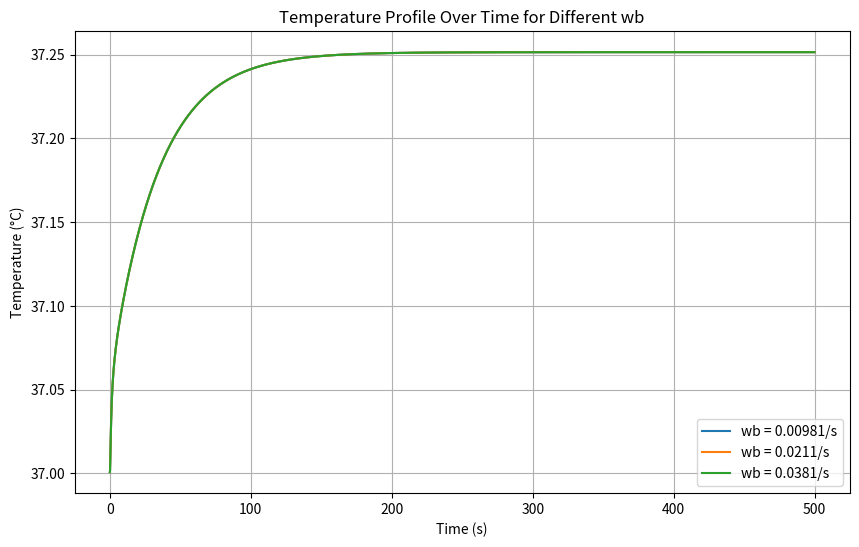
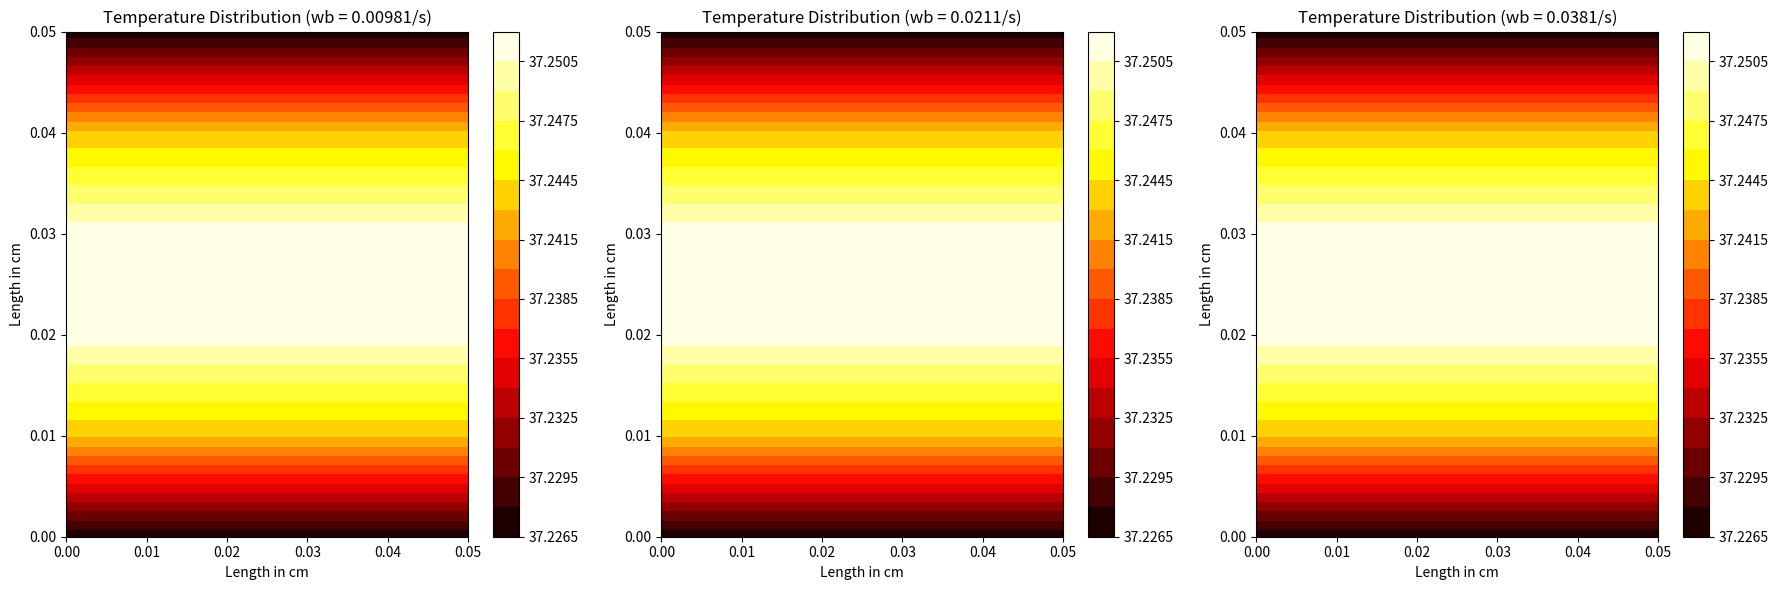

Recreate these plots in Python, in order.
import numpy as np
import matplotlib.pyplot as plt

# Constants and parameters
rho = 1000  # Tissue density (kg/m^3)
c = 4000  # Specific heat of tissue (J/kg°C)
k = 0.625  # Thermal conductivity of tissue (W/m°C)
k_star = 0.01  # Additional thermal conductivity term (W/m°C/s)
h = 4.5  # Heat transfer coefficient for Robin boundary condition (W/m^2°C) - Typical for large blood vessels
wb_list = [.0098, .021, .038]  # Blood perfusion rate coefficient (1/s) - Typical for skin tissue
rho_b = 1056  # Density of blood (kg/m^3)
cb = 4000  # Specific heat of blood (J/kg°C)
Qm0 = 50.65  # Metabolic heat generation (W/m^3)
Tb = 37  # Temperature of arterial blood (°C)
T0 = 37  # Initial temperature of the body (°C)
Tl = 37  # Temperature of Tissue (°C)
Tw = 39.3  # Fixed temperature at left and bottom boundary
Lx = 0.05  # Length of the skin tissue in x direction (m)
Ly = 0.05  # Length of the skin tissue in y direction (m)
dx = 0.01  # Space step in x direction (m)
dy = 0.01  # Space step in y direction (m)
dt = 0.1  # Time step (s)
time_steps = 5000  # Number of time steps
tau_q = 600  # List of relaxation times due to heat flux (s)
tau_T = 300  # Relaxation time due to temperature gradient (s)
tau_v = 100  # Relaxation time due to thermal displacement (s)

# Constants for the second material (assuming for the boundary condition of fourth kind)
ku = 0.5  # Thermal conductivity of left material (W/m°C)
kv = 0.7  # Thermal conductivity of right material (W/m°C)

# Discretization
x = np.arange(0, Lx + dx, dx)
y = np.arange(0, Ly + dy, dy)
nx = len(x)
ny = len(y)

dTdt_initial = np.zeros((nx, ny))  # Initial first time derivative of temperature
d2Tdt2_initial = np.zeros((nx, ny))  # Initial second time derivative of temperature

# Initialize temperature field
T_initial = np.ones((nx, ny)) * T0  # Initialize entire temperature field to T0
T_new_initial = np.ones((nx, ny)) * T0  # Initialize entire temperature field to T0

# Plotting the results
time = np.arange(0, time_steps * dt, dt)
plt.figure(figsize=(10, 6))

for wb in wb_list:
    # Initialize time derivatives
    dTdt = dTdt_initial.copy()
    d2Tdt2 = d2Tdt2_initial.copy()

    T = T_initial.copy()
    T_new = T_new_initial.copy()

    # Store temperature profile at each time step
    temperature_profile = []

    # Time integration
    # Initialize time derivatives
    dTdt = dTdt_initial.copy()
    d2Tdt2 = d2Tdt2_initial.copy()

    T = T_initial.copy()
    T_new = T_new_initial.copy()

    T[0, :] = Tw  # x = 0
    T[:, 0] = Tw  # y = 0

    # Store temperature profile at each time step
    temperature_profile = []

    # Time integration
    for t in range(time_steps):
        for i in range(1, nx - 1):
            for j in range(1, ny - 1):
                Qb = wb * rho_b * cb * (Tb - Tl)
                Qm = Qm0 * (1 + (Tl - T0) / 10)

                d2Tdx2 = (T[i + 1, j] - 2 * T[i, j] + T[i - 1, j]) / dx ** 2
                d2Tdy2 = (T[i, j + 1] - 2 * T[i, j] + T[i, j - 1]) / dy ** 2

                dTdt[i, j] = (k * (d2Tdx2 + d2Tdy2) + Qb + Qm) / (rho * c)
                d2Tdt2[i, j] = (k_star * (d2Tdx2 + d2Tdy2)) / (rho * c)

                T_new[i, j] = T[i, j] + dt * (dTdt[i, j] + tau_q * dTdt[i, j] - tau_T * d2Tdt2[i, j] + (k + k_star * tau_v) * dTdt[i, j])

        # Symmetric boundary conditions (Neumann conditions with zero gradient)
        T_new[0, :] = T_new[1, :]  # x = 0
        T_new[-1, :] = T_new[-2, :]  # x = Lx
        T_new[:, 0] = T_new[:, 1]  # y = 0
        T_new[:, -1] = T_new[:, -2]  # y = Ly

        # Heat flux continuity: -ku * dT/dx at x = 0 for left material equals -kv * dT/dx at x = 0 for right material
        T_new[1, :] = T_new[1, :] + (ku / kv) * (T_new[2, :] - T_new[1, :])

        # Robin boundary condition on all boundaries
        T_new[:, 0] = (T[:, 1] + h * dy / k * Tl) / (1 + h * dy / k)  # y = 0
        T_new[:, -1] = (T[:, -2] + h * dy / k * Tl) / (1 + h * dy / k)  # y = Ly

        # Update temperature
        T = T_new.copy()

        # Store temperature profile
        temperature_profile.append(T_new.copy())

    # Convert temperature profile to numpy array for easy slicing
    temperature_profile = np.array(temperature_profile)

    # Plot temperature at a specific point over time
    plt.plot(time, temperature_profile[:, nx // 2, ny // 2], label=f'wb = {wb}1/s')

plt.xlabel('Time (s)')
plt.ylabel('Temperature (°C)')
plt.title('Temperature Profile Over Time for Different wb')
plt.legend()
plt.grid(True)
plt.show()

# Plot heatmaps for each k value
fig, axes = plt.subplots(1, len(wb_list), figsize=(18, 6))

# Plotting the results
time = np.arange(0, time_steps * dt, dt)

for idx, wb in enumerate(wb_list):
    # Initialize time derivatives
    dTdt = dTdt_initial.copy()
    d2Tdt2 = d2Tdt2_initial.copy()

    T = T_initial.copy()
    T_new = T_new_initial.copy()

    T[0, :] = Tw  # x = 0
    T[:, 0] = Tw  # y = 0

    for t in range(time_steps):
        for i in range(1, nx - 1):
            for j in range(1, ny - 1):
                Qb = wb * rho_b * cb * (Tb - Tl)
                Qm = Qm0 * (1 + (Tl - T0) / 10)

                d2Tdx2 = (T[i + 1, j] - 2 * T[i, j] + T[i - 1, j]) / dx ** 2
                d2Tdy2 = (T[i, j + 1] - 2 * T[i, j] + T[i, j - 1]) / dy ** 2

                dTdt[i, j] = (k * (d2Tdx2 + d2Tdy2) + Qb + Qm) / (rho * c)
                d2Tdt2[i, j] = (k_star * (d2Tdx2 + d2Tdy2)) / (rho * c)

                T_new[i, j] = T[i, j] + dt * (dTdt[i, j] + tau_q * dTdt[i, j] - tau_T * d2Tdt2[i, j] + (k + k_star * tau_v) * dTdt[i, j])

        # Symmetric boundary conditions (Neumann conditions with zero gradient)
        T_new[0, :] = T_new[1, :]  # x = 0
        T_new[-1, :] = T_new[-2, :]  # x = Lx
        T_new[:, 0] = T_new[:, 1]  # y = 0
        T_new[:, -1] = T_new[:, -2]  # y = Ly

        # Robin boundary condition on all boundaries
        T_new[:, 0] = (T[:, 1] + h * dy / k * Tl) / (1 + h * dy / k)  # y = 0
        T_new[:, -1] = (T[:, -2] + h * dy / k * Tl) / (1 + h * dy / k)  # y = Ly

        # Heat flux continuity: -ku * dT/dx at x = 0 for left material equals -kv * dT/dx at x = 0 for right material
        T_new[1, :] = T_new[1, :] + (ku / k) * (T_new[2, :] - T_new[1, :])

        # Update temperature
        T = T_new.copy()

    # Plot temperature distribution at the final time step
    X, Y = np.meshgrid(x, y)
    ax = axes[idx]
    contour = ax.contourf(X, Y, T.T, 20, cmap='hot')  # Transpose T for correct orientation
    fig.colorbar(contour, ax=ax)
    ax.set_xlabel('Length in cm')
    ax.set_ylabel('Length in cm')
    ax.set_title(f'Temperature Distribution (wb = {wb}1/s)')

plt.tight_layout()
plt.show()
